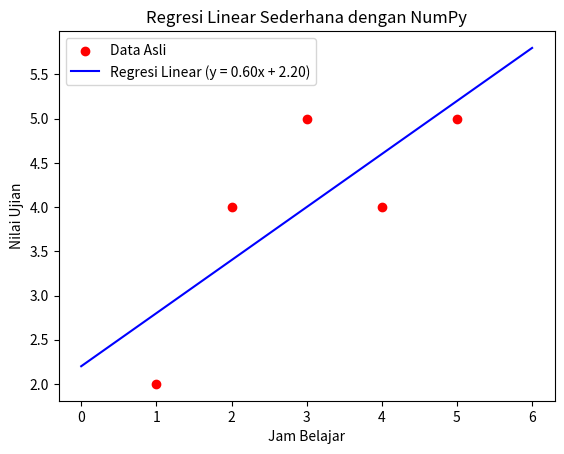

This chart was generated by the following Python code:
import numpy as np
import matplotlib.pyplot as plt

# Data sederhana (jumlah jam belajar vs nilai ujian)
X = np.array([1, 2, 3, 4, 5])  # Fitur (jam belajar)
y = np.array([2, 4, 5, 4, 5])  # Target (nilai ujian)

# Perhitungan parameter regresi linear (y = mx + c)
n = len(X)
mean_X = np.mean(X)
mean_y = np.mean(y)

# Hitung koefisien slope (m) dan intercept (c)
m = np.sum((X - mean_X) * (y - mean_y)) / np.sum((X - mean_X) ** 2)
c = mean_y - m * mean_X

# Prediksi
X_pred = np.linspace(0, 6, 100)  # Rentang nilai X untuk prediksi
y_pred = m * X_pred + c

# Visualisasi data dan hasil regresi
plt.scatter(X, y, color='red', label='Data Asli')
plt.plot(X_pred, y_pred, color='blue', label=f'Regresi Linear (y = {m:.2f}x + {c:.2f})')
plt.xlabel('Jam Belajar')
plt.ylabel('Nilai Ujian')
plt.legend()
plt.title('Regresi Linear Sederhana dengan NumPy')
plt.show()

print(f'Persamaan regresi: y = {m:.2f}x + {c:.2f}')